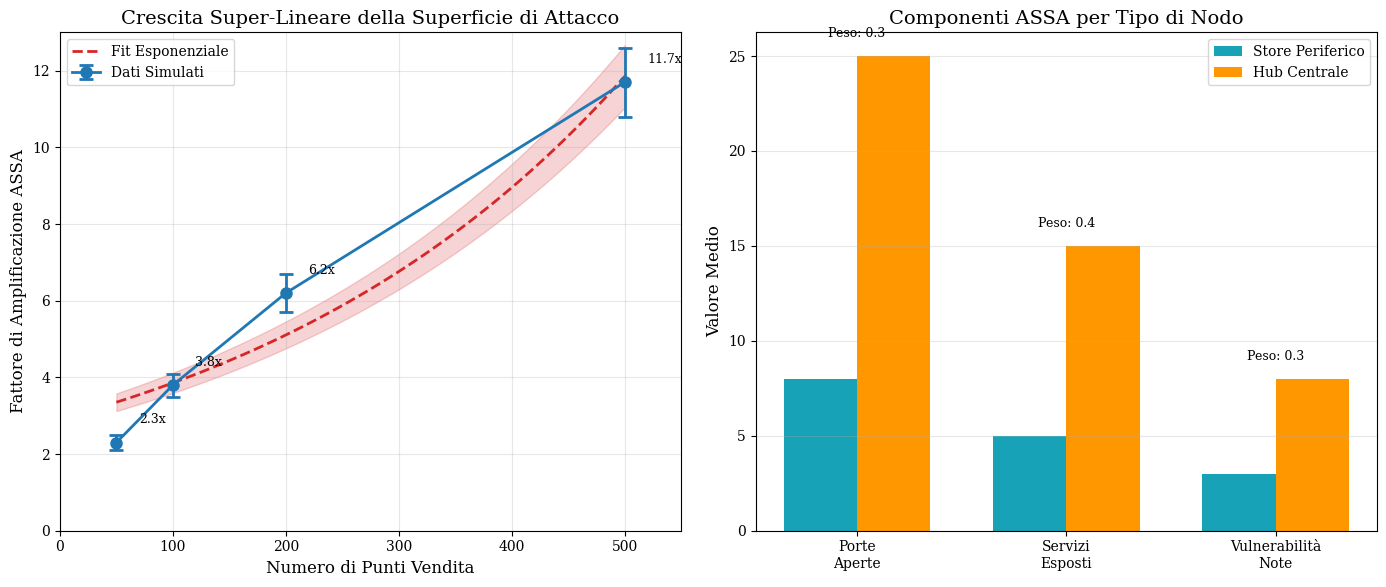
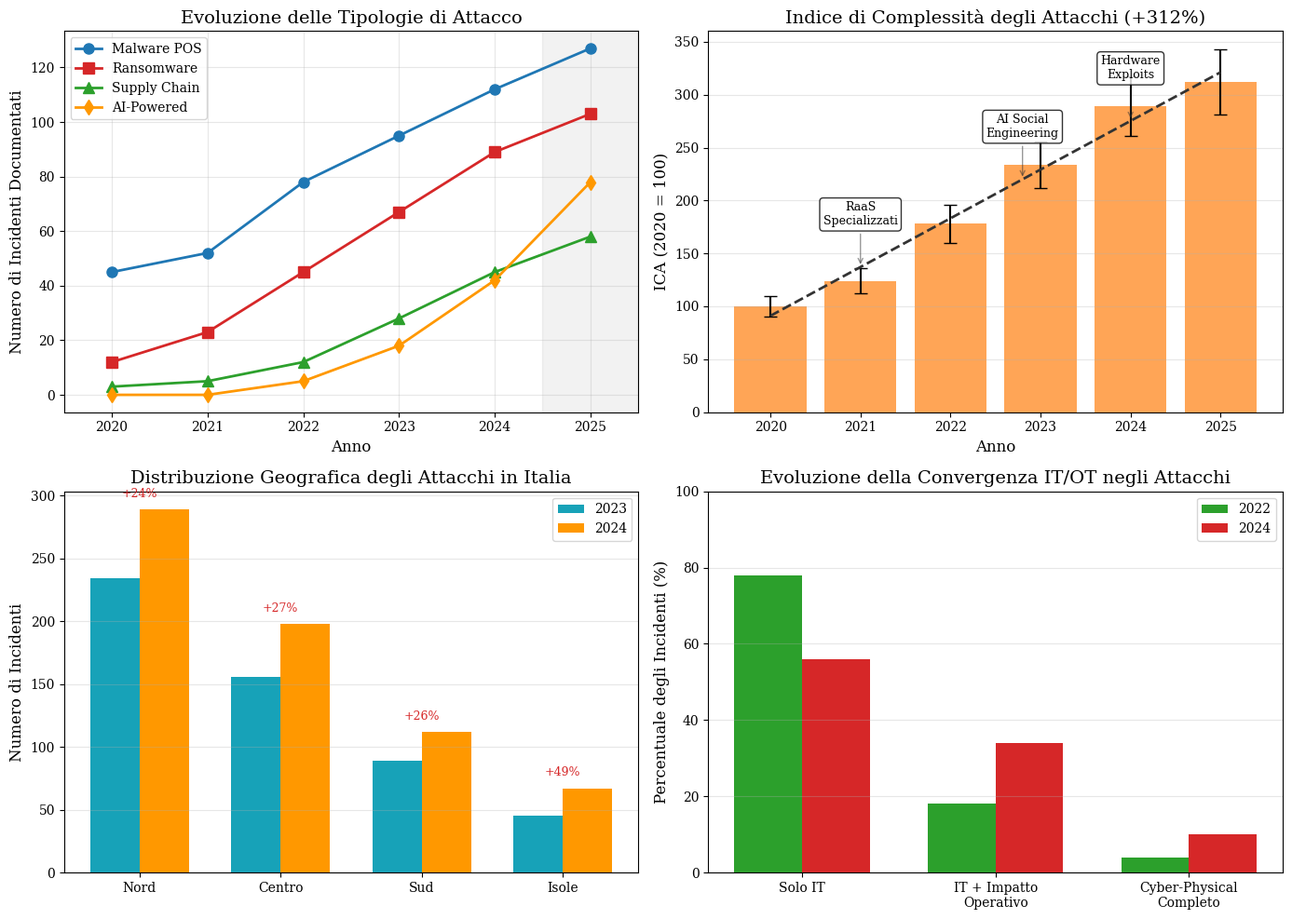
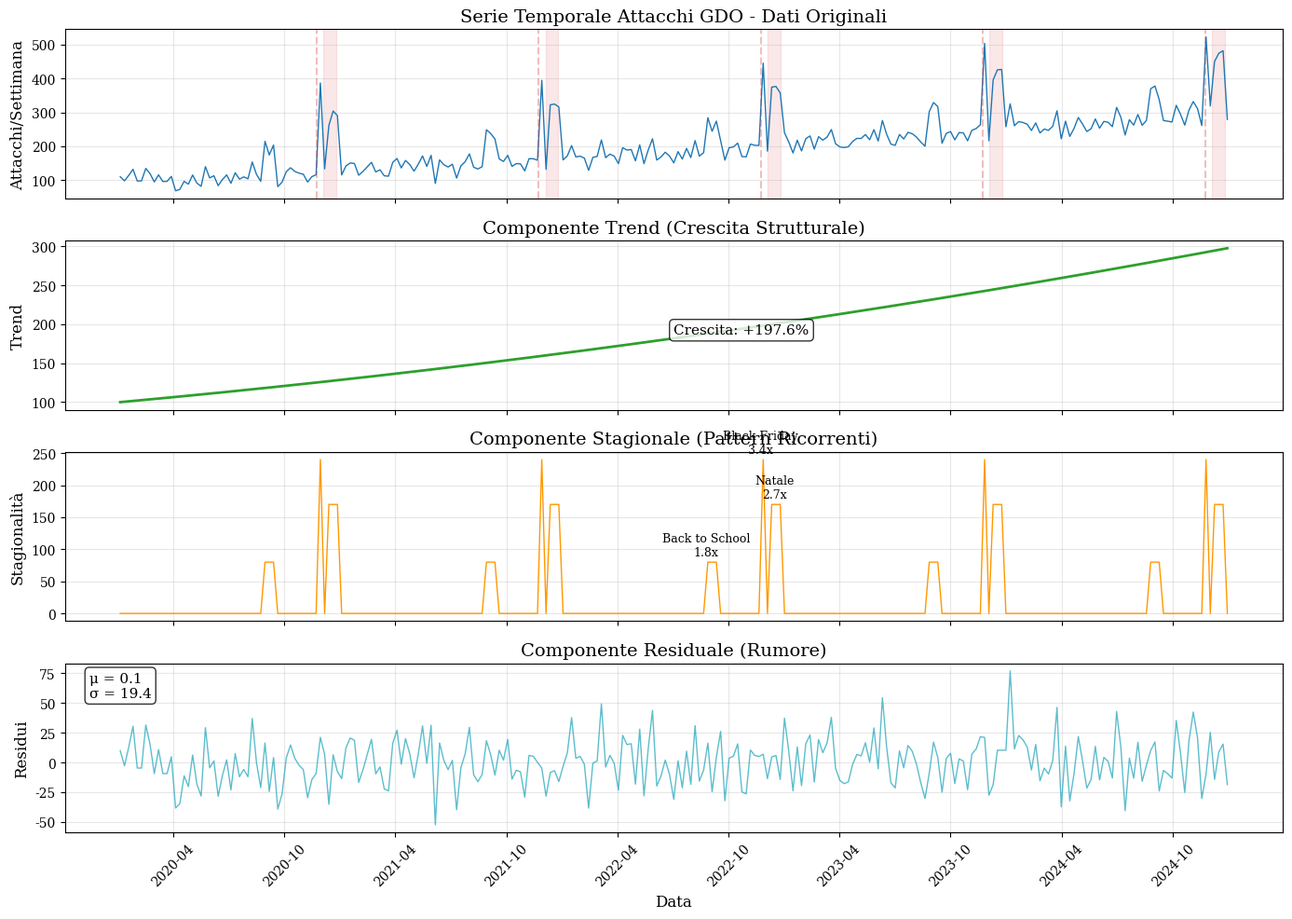
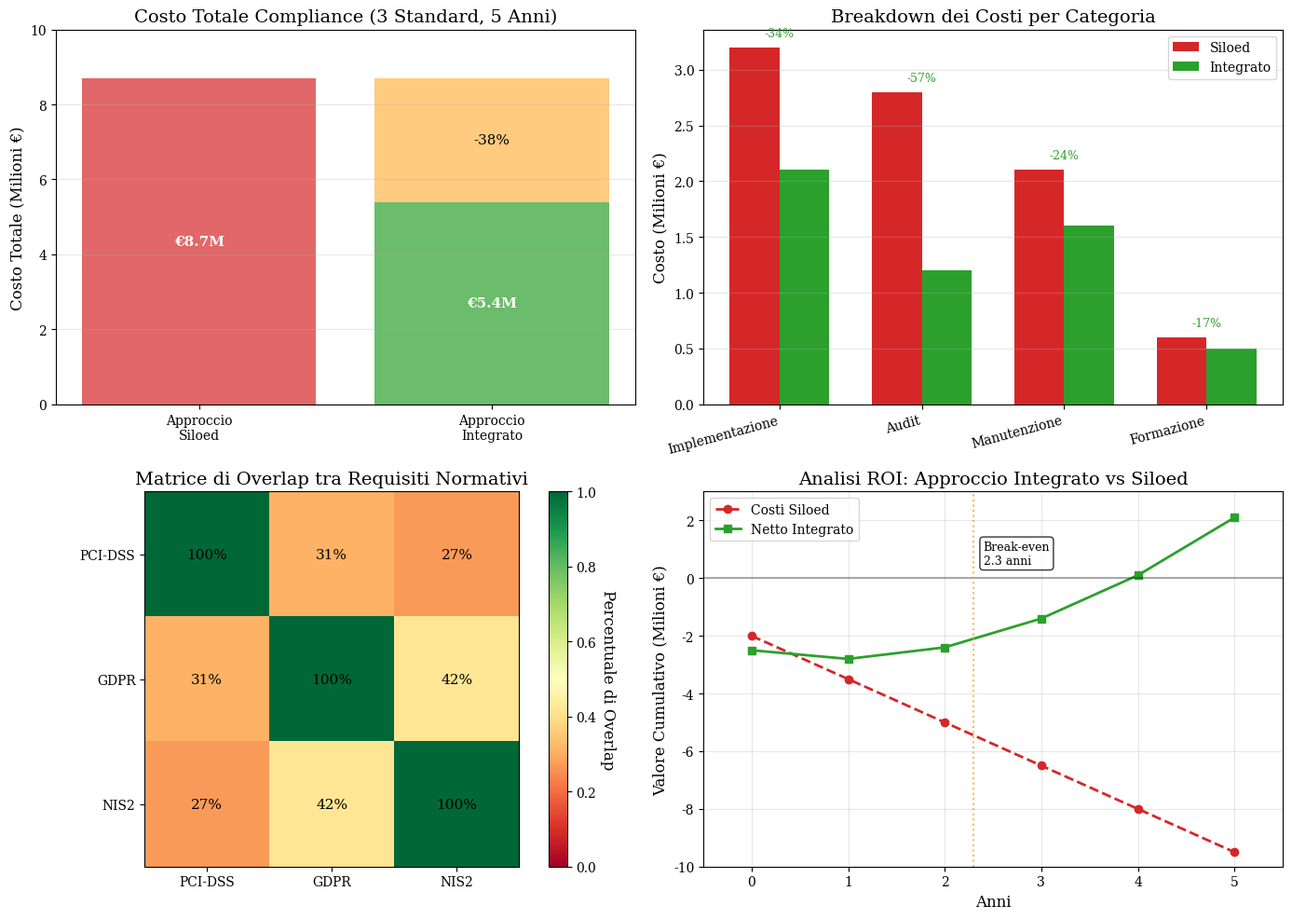
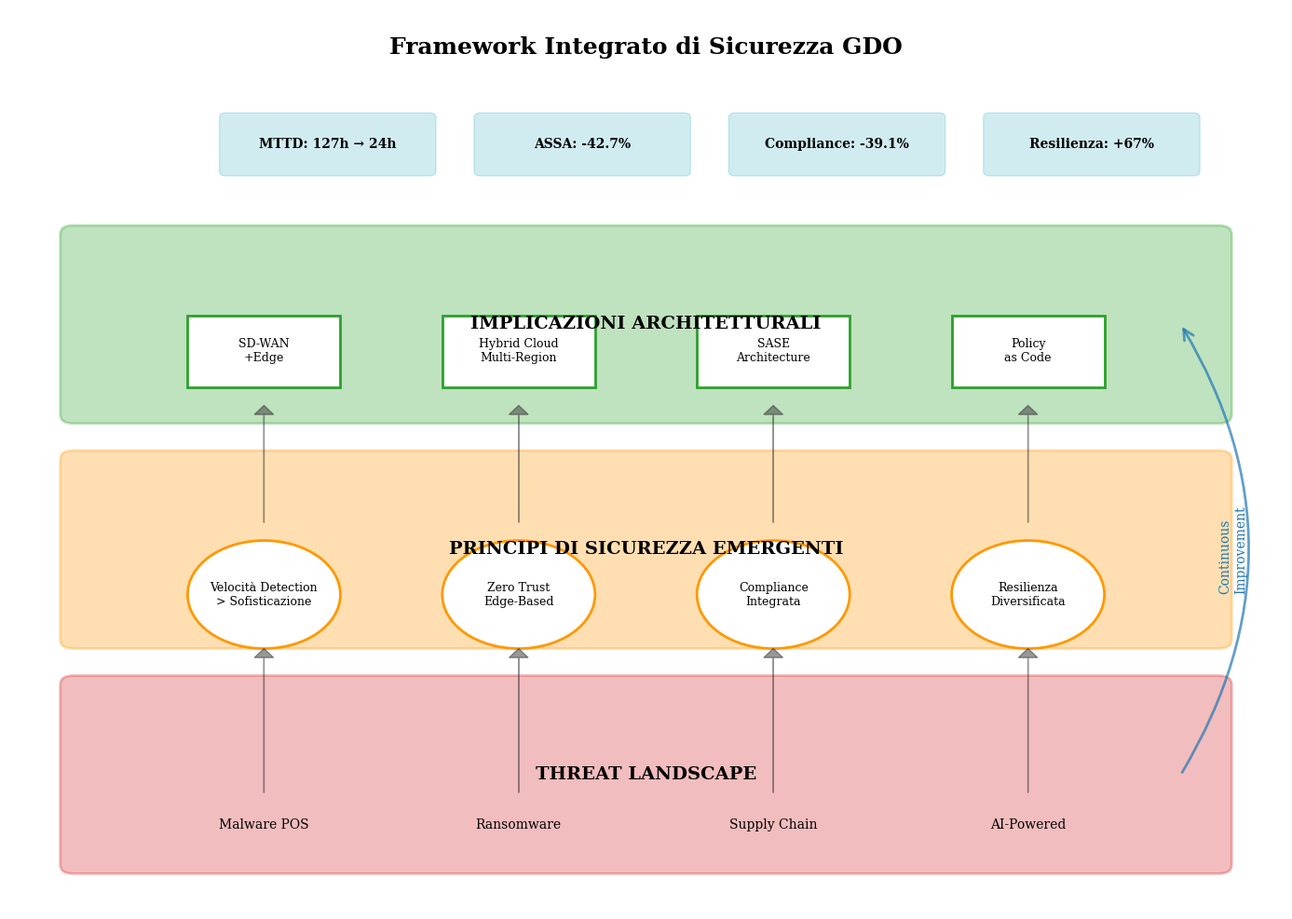

Here is the Python script that generated these plots, in order:
import matplotlib
matplotlib.use('Agg')  # Usa backend non interattivo
import matplotlib.pyplot as plt
import numpy as np
import pandas as pd
import seaborn as sns
from matplotlib.patches import Rectangle, FancyBboxPatch
from matplotlib.patches import Circle, Arrow
import matplotlib.patches as mpatches
from scipy import stats
from scipy.optimize import curve_fit
import warnings
warnings.filterwarnings('ignore')

# Configurazione generale per tutte le figure
plt.rcParams['font.family'] = 'serif'
plt.rcParams['font.size'] = 11
plt.rcParams['axes.labelsize'] = 12
plt.rcParams['axes.titlesize'] = 14
plt.rcParams['xtick.labelsize'] = 10
plt.rcParams['ytick.labelsize'] = 10
plt.rcParams['legend.fontsize'] = 10
plt.rcParams['figure.titlesize'] = 16

# Colori coerenti per tutta la tesi
colors = {
    'primary': '#1f77b4',
    'secondary': '#ff7f0e', 
    'success': '#2ca02c',
    'danger': '#d62728',
    'warning': '#ff9800',
    'info': '#17a2b8',
    'light': '#f0f0f0',
    'dark': '#333333'
}

# ========== FIGURA 2.1: Amplificazione Non-Lineare della Superficie di Attacco ==========

def create_figure_2_1():
    """Amplificazione Non-Lineare della Superficie di Attacco con Scala della Rete"""
    
    fig, (ax1, ax2) = plt.subplots(1, 2, figsize=(14, 6))
    
    # Dati dalla simulazione
    n_stores = np.array([50, 100, 200, 500])
    assa_multiplier = np.array([2.3, 3.8, 6.2, 11.7])
    assa_multiplier_std = np.array([0.2, 0.3, 0.5, 0.9])
    
    # Subplot 1: Crescita ASSA
    ax1.errorbar(n_stores, assa_multiplier, yerr=assa_multiplier_std, 
                 fmt='o-', color=colors['primary'], linewidth=2, markersize=8,
                 capsize=5, capthick=2, label='Dati Simulati')
    
    # Fit esponenziale
    def exp_func(x, a, b):
        return a * np.exp(b * x / 100)
    
    popt, _ = curve_fit(exp_func, n_stores, assa_multiplier)
    x_smooth = np.linspace(50, 500, 100)
    y_smooth = exp_func(x_smooth, *popt)
    
    ax1.plot(x_smooth, y_smooth, '--', color=colors['danger'], 
             linewidth=2, label='Fit Esponenziale')
    
    ax1.fill_between(x_smooth, 
                     exp_func(x_smooth, popt[0]-0.2, popt[1]), 
                     exp_func(x_smooth, popt[0]+0.2, popt[1]),
                     alpha=0.2, color=colors['danger'])
    
    ax1.set_xlabel('Numero di Punti Vendita')
    ax1.set_ylabel('Fattore di Amplificazione ASSA')
    ax1.set_title('Crescita Super-Lineare della Superficie di Attacco')
    ax1.grid(True, alpha=0.3)
    ax1.legend()
    ax1.set_xlim(0, 550)
    ax1.set_ylim(0, 13)
    
    # Annotazioni
    for i, (x, y) in enumerate(zip(n_stores, assa_multiplier)):
        ax1.annotate(f'{y:.1f}x', 
                     xy=(x, y), 
                     xytext=(x+20, y+0.5),
                     fontsize=9,
                     ha='left')
    
    # Subplot 2: Distribuzione dei Componenti ASSA
    components = ['Porte\nAperte', 'Servizi\nEsposti', 'Vulnerabilità\nNote']
    weights = [0.3, 0.4, 0.3]
    baseline_values = [8, 5, 3]
    hub_values = [25, 15, 8]
    
    x = np.arange(len(components))
    width = 0.35
    
    bars1 = ax2.bar(x - width/2, baseline_values, width, 
                     label='Store Periferico', color=colors['info'])
    bars2 = ax2.bar(x + width/2, hub_values, width,
                     label='Hub Centrale', color=colors['warning'])
    
    # Aggiungi i pesi sopra le barre
    for i, (comp, weight) in enumerate(zip(x, weights)):
        ax2.text(comp, max(baseline_values[i], hub_values[i]) + 1,
                 f'Peso: {weight}', ha='center', fontsize=9)
    
    ax2.set_ylabel('Valore Medio')
    ax2.set_title('Componenti ASSA per Tipo di Nodo')
    ax2.set_xticks(x)
    ax2.set_xticklabels(components)
    ax2.legend()
    ax2.grid(True, axis='y', alpha=0.3)
    
    plt.tight_layout()
    plt.savefig('figura_2_1_assa_amplification.pdf', dpi=300, bbox_inches='tight')
    plt.savefig('figura_2_1_assa_amplification.png', dpi=300, bbox_inches='tight')
    plt.close()

# ========== FIGURA 2.2: Evoluzione del Threat Landscape GDO 2020-2025 ==========

def create_figure_2_2():
    """Evoluzione del Threat Landscape GDO 2020-2025"""
    
    fig, ((ax1, ax2), (ax3, ax4)) = plt.subplots(2, 2, figsize=(14, 10))
    
    years = np.array([2020, 2021, 2022, 2023, 2024, 2025])
    
    # Subplot 1: Trend Incidenti per Tipo
    malware_pos = [45, 52, 78, 95, 112, 127]
    ransomware = [12, 23, 45, 67, 89, 103]
    supply_chain = [3, 5, 12, 28, 45, 58]
    ai_powered = [0, 0, 5, 18, 42, 78]
    
    ax1.plot(years, malware_pos, 'o-', label='Malware POS', 
             color=colors['primary'], linewidth=2, markersize=8)
    ax1.plot(years, ransomware, 's-', label='Ransomware', 
             color=colors['danger'], linewidth=2, markersize=8)
    ax1.plot(years, supply_chain, '^-', label='Supply Chain', 
             color=colors['success'], linewidth=2, markersize=8)
    ax1.plot(years, ai_powered, 'd-', label='AI-Powered', 
             color=colors['warning'], linewidth=2, markersize=8)
    
    ax1.set_xlabel('Anno')
    ax1.set_ylabel('Numero di Incidenti Documentati')
    ax1.set_title('Evoluzione delle Tipologie di Attacco')
    ax1.legend(loc='upper left')
    ax1.grid(True, alpha=0.3)
    ax1.set_xlim(2019.5, 2025.5)
    
    # Aggiungi area di proiezione
    ax1.axvspan(2024.5, 2025.5, alpha=0.1, color='gray', label='Proiezione')
    
    # Subplot 2: Indice di Complessità degli Attacchi (ICA)
    ica_values = [100, 124, 178, 234, 289, 312]
    ica_std = [10, 12, 18, 22, 28, 31]
    
    ax2.bar(years, ica_values, yerr=ica_std, 
            color=colors['secondary'], alpha=0.7, capsize=5)
    
    # Linea di tendenza
    z = np.polyfit(years, ica_values, 2)
    p = np.poly1d(z)
    x_smooth = np.linspace(2020, 2025, 100)
    ax2.plot(x_smooth, p(x_smooth), '--', color=colors['dark'], linewidth=2)
    
    ax2.set_xlabel('Anno')
    ax2.set_ylabel('ICA (2020 = 100)')
    ax2.set_title('Indice di Complessità degli Attacchi (+312%)')
    ax2.grid(True, axis='y', alpha=0.3)
    
    # Annotazioni per eventi chiave
    events = {
        2021: 'RaaS\nSpecializzati',
        2022.8: 'AI Social\nEngineering',
        2024: 'Hardware\nExploits'
    }
    
    for year, label in events.items():
        ax2.annotate(label, xy=(year, p(year)), 
                     xytext=(year, p(year) + 40),
                     arrowprops=dict(arrowstyle='->', color=colors['dark'], alpha=0.5),
                     ha='center', fontsize=9,
                     bbox=dict(boxstyle="round,pad=0.3", facecolor='white', alpha=0.8))
    
    # Subplot 3: Distribuzione Geografica Attacchi (Italia)
    regions = ['Nord', 'Centro', 'Sud', 'Isole']
    attacks_2023 = [234, 156, 89, 45]
    attacks_2024 = [289, 198, 112, 67]
    
    x = np.arange(len(regions))
    width = 0.35
    
    bars1 = ax3.bar(x - width/2, attacks_2023, width, label='2023', 
                     color=colors['info'])
    bars2 = ax3.bar(x + width/2, attacks_2024, width, label='2024', 
                     color=colors['warning'])
    
    ax3.set_ylabel('Numero di Incidenti')
    ax3.set_title('Distribuzione Geografica degli Attacchi in Italia')
    ax3.set_xticks(x)
    ax3.set_xticklabels(regions)
    ax3.legend()
    ax3.grid(True, axis='y', alpha=0.3)
    
    # Aggiungi percentuali di crescita
    for i in range(len(regions)):
        growth = (attacks_2024[i] - attacks_2023[i]) / attacks_2023[i] * 100
        ax3.text(i, attacks_2024[i] + 10, f'+{growth:.0f}%', 
                 ha='center', fontsize=9, color=colors['danger'])
    
    # Subplot 4: Impatto Convergenza IT/OT
    categories = ['Solo IT', 'IT + Impatto\nOperativo', 'Cyber-Physical\nCompleto']
    percentages_2022 = [78, 18, 4]
    percentages_2024 = [56, 34, 10]
    
    x = np.arange(len(categories))
    width = 0.35
    
    bars1 = ax4.bar(x - width/2, percentages_2022, width, label='2022',
                     color=colors['success'])
    bars2 = ax4.bar(x + width/2, percentages_2024, width, label='2024',
                     color=colors['danger'])
    
    ax4.set_ylabel('Percentuale degli Incidenti (%)')
    ax4.set_title('Evoluzione della Convergenza IT/OT negli Attacchi')
    ax4.set_xticks(x)
    ax4.set_xticklabels(categories)
    ax4.legend()
    ax4.grid(True, axis='y', alpha=0.3)
    ax4.set_ylim(0, 100)
    
    plt.tight_layout()
    plt.savefig('figura_2_2_threat_evolution.pdf', dpi=300, bbox_inches='tight')
    plt.savefig('figura_2_2_threat_evolution.png', dpi=300, bbox_inches='tight')
    plt.close()

# ========== FIGURA 2.3: Decomposizione STL degli Attacchi GDO 2020-2024 ==========

def create_figure_2_3():
    """Decomposizione STL degli Attacchi GDO 2020-2024"""
    
    fig, (ax1, ax2, ax3, ax4) = plt.subplots(4, 1, figsize=(14, 10), sharex=True)
    
    # Genera dati sintetici realistici
    weeks = pd.date_range('2020-01-01', '2024-12-31', freq='W')
    n_weeks = len(weeks)
    
    # Trend crescente
    trend = 100 + 0.5 * np.arange(n_weeks) + 0.001 * np.arange(n_weeks)**2
    
    # Componente stagionale
    seasonal = np.zeros(n_weeks)
    for i in range(n_weeks):
        week_of_year = i % 52
        # Black Friday (settimana 47)
        if week_of_year == 47:
            seasonal[i] = 240  # 3.4x moltiplicatore
        # Periodo natalizio (settimane 49-52)
        elif 49 <= week_of_year <= 52:
            seasonal[i] = 170  # 2.7x moltiplicatore
        # Back to school (settimane 34-36)
        elif 34 <= week_of_year <= 36:
            seasonal[i] = 80  # 1.8x moltiplicatore
        else:
            seasonal[i] = 0
    
    # Rumore
    np.random.seed(42)
    residual = np.random.normal(0, 20, n_weeks)
    
    # Serie completa
    attacks = trend + seasonal + residual
    
    # Subplot 1: Serie Originale
    ax1.plot(weeks, attacks, color=colors['primary'], linewidth=1)
    ax1.set_ylabel('Attacchi/Settimana')
    ax1.set_title('Serie Temporale Attacchi GDO - Dati Originali')
    ax1.grid(True, alpha=0.3)
    
    # Evidenzia periodi critici
    for year in range(2020, 2025):
        # Black Friday
        bf_date = pd.Timestamp(f'{year}-11-23')
        ax1.axvline(bf_date, color=colors['danger'], alpha=0.3, linestyle='--')
        
        # Natale
        xmas_date = pd.Timestamp(f'{year}-12-25')
        ax1.axvspan(xmas_date - pd.Timedelta(days=21), xmas_date, 
                    alpha=0.1, color=colors['danger'])
    
    # Subplot 2: Trend
    ax2.plot(weeks, trend, color=colors['success'], linewidth=2)
    ax2.set_ylabel('Trend')
    ax2.set_title('Componente Trend (Crescita Strutturale)')
    ax2.grid(True, alpha=0.3)
    
    # Aggiungi tasso di crescita
    growth_rate = (trend[-1] - trend[0]) / trend[0] * 100
    ax2.text(weeks[len(weeks)//2], trend.mean(), 
             f'Crescita: +{growth_rate:.1f}%', 
             bbox=dict(boxstyle="round,pad=0.3", facecolor='white', alpha=0.8))
    
    # Subplot 3: Stagionalità
    ax3.plot(weeks, seasonal, color=colors['warning'], linewidth=1)
    ax3.set_ylabel('Stagionalità')
    ax3.set_title('Componente Stagionale (Pattern Ricorrenti)')
    ax3.grid(True, alpha=0.3)
    
    # Annotazioni picchi
    ax3.text(pd.Timestamp('2022-11-23'), 250, 'Black Friday\n3.4x', 
             ha='center', fontsize=9)
    ax3.text(pd.Timestamp('2022-12-15'), 180, 'Natale\n2.7x', 
             ha='center', fontsize=9)
    ax3.text(pd.Timestamp('2022-08-25'), 90, 'Back to School\n1.8x', 
             ha='center', fontsize=9)
    
    # Subplot 4: Residui
    ax4.plot(weeks, residual, color=colors['info'], linewidth=1, alpha=0.7)
    ax4.set_ylabel('Residui')
    ax4.set_title('Componente Residuale (Rumore)')
    ax4.set_xlabel('Data')
    ax4.grid(True, alpha=0.3)
    
    # Statistiche residui
    ax4.text(0.02, 0.95, f'μ = {residual.mean():.1f}\nσ = {residual.std():.1f}',
             transform=ax4.transAxes, verticalalignment='top',
             bbox=dict(boxstyle="round,pad=0.3", facecolor='white', alpha=0.8))
    
    # Formatta date
    import matplotlib.dates as mdates
    for ax in [ax1, ax2, ax3, ax4]:
        ax.xaxis.set_major_formatter(mdates.DateFormatter('%Y-%m'))
        ax.xaxis.set_major_locator(mdates.MonthLocator(interval=6))
    
    plt.xticks(rotation=45)
    plt.tight_layout()
    plt.savefig('figura_2_3_stl_decomposition.pdf', dpi=300, bbox_inches='tight')
    plt.savefig('figura_2_3_stl_decomposition.png', dpi=300, bbox_inches='tight')
    plt.close()

# ========== FIGURA 2.4: Confronto Costi di Compliance ==========

def create_figure_2_4():
    """Confronto Costi di Compliance - Approcci Tradizionali vs Integrati"""
    
    fig, ((ax1, ax2), (ax3, ax4)) = plt.subplots(2, 2, figsize=(14, 10))
    
    # Subplot 1: Costi Totali per Approccio
    approaches = ['Approccio\nSiloed', 'Approccio\nIntegrato']
    costs = [8.7, 5.4]  # Milioni di euro
    savings = [0, 3.3]
    
    bars = ax1.bar(approaches, costs, color=[colors['danger'], colors['success']], 
                    alpha=0.7)
    
    # Aggiungi risparmio
    ax1.bar(approaches, savings, bottom=costs, 
            color=colors['warning'], alpha=0.5, label='Risparmio')
    
    # Annotazioni
    for i, (cost, saving) in enumerate(zip(costs, savings)):
        ax1.text(i, cost/2, f'€{cost}M', ha='center', va='center', 
                 fontweight='bold', color='white')
        if saving > 0:
            ax1.text(i, cost + saving/2, f'-{saving/costs[0]*100:.0f}%', 
                     ha='center', va='center')
    
    ax1.set_ylabel('Costo Totale (Milioni €)')
    ax1.set_title('Costo Totale Compliance (3 Standard, 5 Anni)')
    ax1.set_ylim(0, 10)
    ax1.grid(True, axis='y', alpha=0.3)
    
    # Subplot 2: Breakdown dei Costi
    categories = ['Implementazione', 'Audit', 'Manutenzione', 'Formazione']
    siloed_costs = [3.2, 2.8, 2.1, 0.6]
    integrated_costs = [2.1, 1.2, 1.6, 0.5]
    
    x = np.arange(len(categories))
    width = 0.35
    
    bars1 = ax2.bar(x - width/2, siloed_costs, width, label='Siloed', 
                     color=colors['danger'])
    bars2 = ax2.bar(x + width/2, integrated_costs, width, label='Integrato', 
                     color=colors['success'])
    
    ax2.set_ylabel('Costo (Milioni €)')
    ax2.set_title('Breakdown dei Costi per Categoria')
    ax2.set_xticks(x)
    ax2.set_xticklabels(categories, rotation=15, ha='right')
    ax2.legend()
    ax2.grid(True, axis='y', alpha=0.3)
    
    # Percentuali di riduzione
    for i in range(len(categories)):
        reduction = (siloed_costs[i] - integrated_costs[i]) / siloed_costs[i] * 100
        ax2.text(i, max(siloed_costs[i], integrated_costs[i]) + 0.1, 
                 f'-{reduction:.0f}%', ha='center', fontsize=9, 
                 color=colors['success'])
    
    # Subplot 3: Matrice di Overlap tra Standard
    standards = ['PCI-DSS', 'GDPR', 'NIS2']
    overlap_matrix = np.array([
        [1.0, 0.31, 0.27],
        [0.31, 1.0, 0.42],
        [0.27, 0.42, 1.0]
    ])
    
    im = ax3.imshow(overlap_matrix, cmap='RdYlGn', vmin=0, vmax=1)
    
    # Aggiungi valori
    for i in range(len(standards)):
        for j in range(len(standards)):
            text = ax3.text(j, i, f'{overlap_matrix[i, j]:.0%}',
                           ha="center", va="center", color="black")
    
    ax3.set_xticks(np.arange(len(standards)))
    ax3.set_yticks(np.arange(len(standards)))
    ax3.set_xticklabels(standards)
    ax3.set_yticklabels(standards)
    ax3.set_title('Matrice di Overlap tra Requisiti Normativi')
    
    # Colorbar
    cbar = plt.colorbar(im, ax=ax3)
    cbar.set_label('Percentuale di Overlap', rotation=270, labelpad=15)
    
    # Subplot 4: ROI nel Tempo
    years = np.arange(0, 6)
    cumulative_costs_siloed = np.cumsum([2.0, 1.5, 1.5, 1.5, 1.5, 1.5])
    cumulative_costs_integrated = np.cumsum([2.5, 0.8, 0.8, 0.8, 0.8, 0.8])
    cumulative_benefits = np.cumsum([0, 0.5, 1.2, 1.8, 2.3, 2.8])
    
    ax4.plot(years, -cumulative_costs_siloed, 'o--', color=colors['danger'], 
             linewidth=2, label='Costi Siloed')
    ax4.plot(years, -cumulative_costs_integrated + cumulative_benefits, 's-', 
             color=colors['success'], linewidth=2, label='Netto Integrato')
    ax4.axhline(y=0, color='black', linestyle='-', alpha=0.3)
    
    # Punto di pareggio
    break_even = 2.3
    ax4.axvline(x=break_even, color=colors['warning'], linestyle=':', alpha=0.7)
    ax4.text(break_even + 0.1, 0.5, 'Break-even\n2.3 anni', fontsize=9,
             bbox=dict(boxstyle="round,pad=0.3", facecolor='white', alpha=0.8))
    
    ax4.set_xlabel('Anni')
    ax4.set_ylabel('Valore Cumulativo (Milioni €)')
    ax4.set_title('Analisi ROI: Approccio Integrato vs Siloed')
    ax4.legend()
    ax4.grid(True, alpha=0.3)
    ax4.set_xlim(-0.5, 5.5)
    ax4.set_ylim(-10, 3)
    
    plt.tight_layout()
    plt.savefig('figura_2_4_compliance_costs.pdf', dpi=300, bbox_inches='tight')
    plt.savefig('figura_2_4_compliance_costs.png', dpi=300, bbox_inches='tight')
    plt.close()

# ========== FIGURA 2.5: Framework Integrato di Sicurezza GDO ==========

def create_figure_2_5():
    """Framework Integrato di Sicurezza GDO - Dal Threat Landscape all'Architettura"""
    
    fig, ax = plt.subplots(figsize=(14, 10))
    
    # Rimuovi assi
    ax.set_xlim(0, 10)
    ax.set_ylim(0, 10)
    ax.axis('off')
    
    # Titolo
    ax.text(5, 9.5, 'Framework Integrato di Sicurezza GDO', 
            fontsize=18, fontweight='bold', ha='center')
    
    # Layer 1: Threat Landscape (bottom)
    threat_box = FancyBboxPatch((0.5, 0.5), 9, 2, 
                                boxstyle="round,pad=0.1",
                                facecolor=colors['danger'], 
                                alpha=0.3,
                                edgecolor=colors['danger'],
                                linewidth=2)
    ax.add_patch(threat_box)
    
    ax.text(5, 1.5, 'THREAT LANDSCAPE', fontsize=14, fontweight='bold', 
            ha='center', va='center')
    
    # Threat types
    threats = ['Malware POS', 'Ransomware', 'Supply Chain', 'AI-Powered']
    threat_positions = [2, 4, 6, 8]
    for pos, threat in zip(threat_positions, threats):
        ax.text(pos, 0.9, threat, fontsize=10, ha='center')
    
    # Layer 2: Principi di Sicurezza Emergenti
    principles_box = FancyBboxPatch((0.5, 3), 9, 2,
                                   boxstyle="round,pad=0.1",
                                   facecolor=colors['warning'],
                                   alpha=0.3,
                                   edgecolor=colors['warning'],
                                   linewidth=2)
    ax.add_patch(principles_box)
    
    ax.text(5, 4, 'PRINCIPI DI SICUREZZA EMERGENTI', fontsize=14, 
            fontweight='bold', ha='center', va='center')
    
    # Principi
    principles = [
        'Velocità Detection\n> Sofisticazione',
        'Zero Trust\nEdge-Based',
        'Compliance\nIntegrata',
        'Resilienza\nDiversificata'
    ]
    principle_positions = [2, 4, 6, 8]
    
    for pos, principle in zip(principle_positions, principles):
        principle_circle = Circle((pos, 3.5), 0.6, 
                                 facecolor='white', 
                                 edgecolor=colors['warning'],
                                 linewidth=2)
        ax.add_patch(principle_circle)
        ax.text(pos, 3.5, principle, fontsize=9, ha='center', va='center')
    
    # Layer 3: Implicazioni Architetturali
    arch_box = FancyBboxPatch((0.5, 5.5), 9, 2,
                             boxstyle="round,pad=0.1",
                             facecolor=colors['success'],
                             alpha=0.3,
                             edgecolor=colors['success'],
                             linewidth=2)
    ax.add_patch(arch_box)
    
    ax.text(5, 6.5, 'IMPLICAZIONI ARCHITETTURALI', fontsize=14, 
            fontweight='bold', ha='center', va='center')
    
    # Architetture
    architectures = [
        'SD-WAN\n+Edge',
        'Hybrid Cloud\nMulti-Region',
        'SASE\nArchitecture',
        'Policy\nas Code'
    ]
    arch_positions = [2, 4, 6, 8]
    
    for pos, arch in zip(arch_positions, architectures):
        arch_rect = Rectangle((pos-0.6, 5.8), 1.2, 0.8,
                             facecolor='white',
                             edgecolor=colors['success'],
                             linewidth=2)
        ax.add_patch(arch_rect)
        ax.text(pos, 6.2, arch, fontsize=9, ha='center', va='center')
    
    # Frecce di connessione
    # Da Threat a Principi
    for i in range(4):
        ax.arrow(threat_positions[i], 1.3, 0, 1.5, 
                head_width=0.15, head_length=0.1, 
                fc=colors['dark'], ec=colors['dark'], alpha=0.5)
    
    # Da Principi ad Architetture
    for i in range(4):
        ax.arrow(principle_positions[i], 4.3, 0, 1.2,
                head_width=0.15, head_length=0.1,
                fc=colors['dark'], ec=colors['dark'], alpha=0.5)
    
    # Metriche chiave (top)
    metrics_y = 8.5
    metrics = [
        ('MTTD: 127h → 24h', 2.5),
        ('ASSA: -42.7%', 4.5),
        ('Compliance: -39.1%', 6.5),
        ('Resilienza: +67%', 8.5)
    ]
    
    for metric, x_pos in metrics:
        metric_box = FancyBboxPatch((x_pos-0.8, metrics_y-0.3), 1.6, 0.6,
                                   boxstyle="round,pad=0.05",
                                   facecolor=colors['info'],
                                   alpha=0.2,
                                   edgecolor=colors['info'])
        ax.add_patch(metric_box)
        ax.text(x_pos, metrics_y, metric, fontsize=10, ha='center', va='center',
                fontweight='bold')
    
    # Feedback loop
    feedback_arrow = mpatches.FancyArrowPatch((9.2, 1.5), (9.2, 6.5),
                                             connectionstyle="arc3,rad=.3",
                                             arrowstyle='->',
                                             mutation_scale=20,
                                             linewidth=2,
                                             color=colors['primary'],
                                             alpha=0.7)
    ax.add_patch(feedback_arrow)
    
    ax.text(9.5, 4, 'Continuous\nImprovement', fontsize=10, 
            rotation=90, va='center', color=colors['primary'])
    
    plt.tight_layout()
    plt.savefig('figura_2_5_integrated_framework.pdf', dpi=300, bbox_inches='tight')
    plt.savefig('figura_2_5_integrated_framework.png', dpi=300, bbox_inches='tight')
    plt.close()

# ========== GENERAZIONE DI TUTTE LE FIGURE ==========

if __name__ == "__main__":
    print("Generazione Figure Capitolo 2...")
    
    print("\nCreazione Figura 2.1: Amplificazione ASSA...")
    create_figure_2_1()
    
    print("\nCreazione Figura 2.2: Evoluzione Threat Landscape...")
    create_figure_2_2()
    
    print("\nCreazione Figura 2.3: Decomposizione STL...")
    create_figure_2_3()
    
    print("\nCreazione Figura 2.4: Confronto Costi Compliance...")
    create_figure_2_4()
    
    print("\nCreazione Figura 2.5: Framework Integrato...")
    create_figure_2_5()
    
    print("\nTutte le figure sono state generate con successo!")
    print("File salvati in formato PDF e PNG ad alta risoluzione.")
